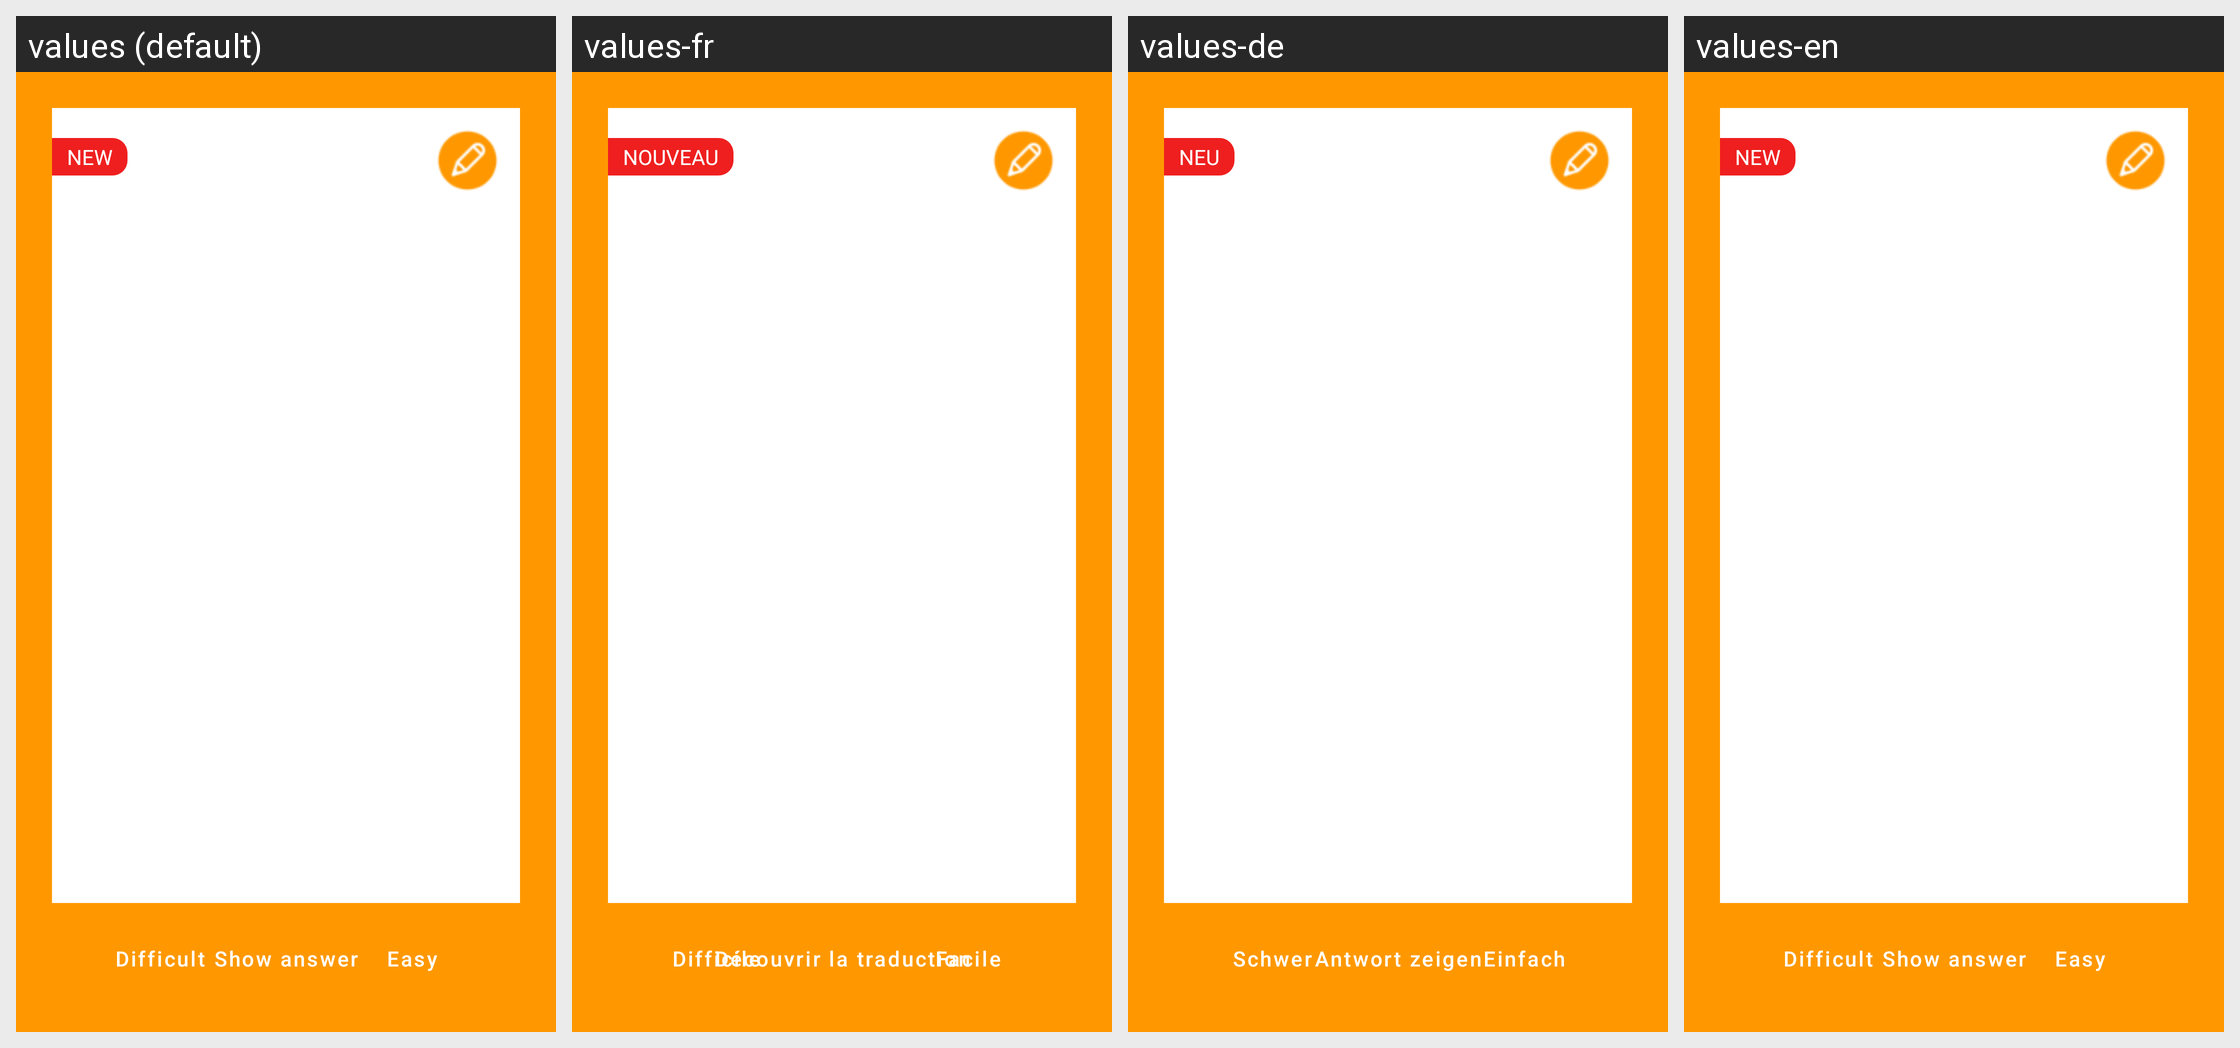

Here is an Android app screen in its default locale and in the app's own translations. Write out the translated-string differences for the strings that appear on this screen.
Android screen res/layout/fragment_learning.xml rendered under 4 locales, left to right: values (default), values-fr, values-de, values-en. Device: Nexus 5 (rendered at 1080×1920; each locale shown at half size, 540×960, under a caption strip naming it); theme AppTheme.
Strings drawn on this screen, with the default value and each locale's value (text and hints the layout hard-codes, and strings that could not be matched under every locale, appear in the picture but are not listed):

new_label
  values: NEW
  values-fr: NOUVEAU
  values-de: NEU
  values-en: NEW

show_answer
  values: Show answer
  values-fr: Découvrir la traduction
  values-de: Antwort zeigen
  values-en: Show answer

easy
  values: Easy
  values-fr: Facile
  values-de: Einfach
  values-en: Easy

difficult
  values: Difficult
  values-fr: Difficile
  values-de: Schwer
  values-en: Difficult
